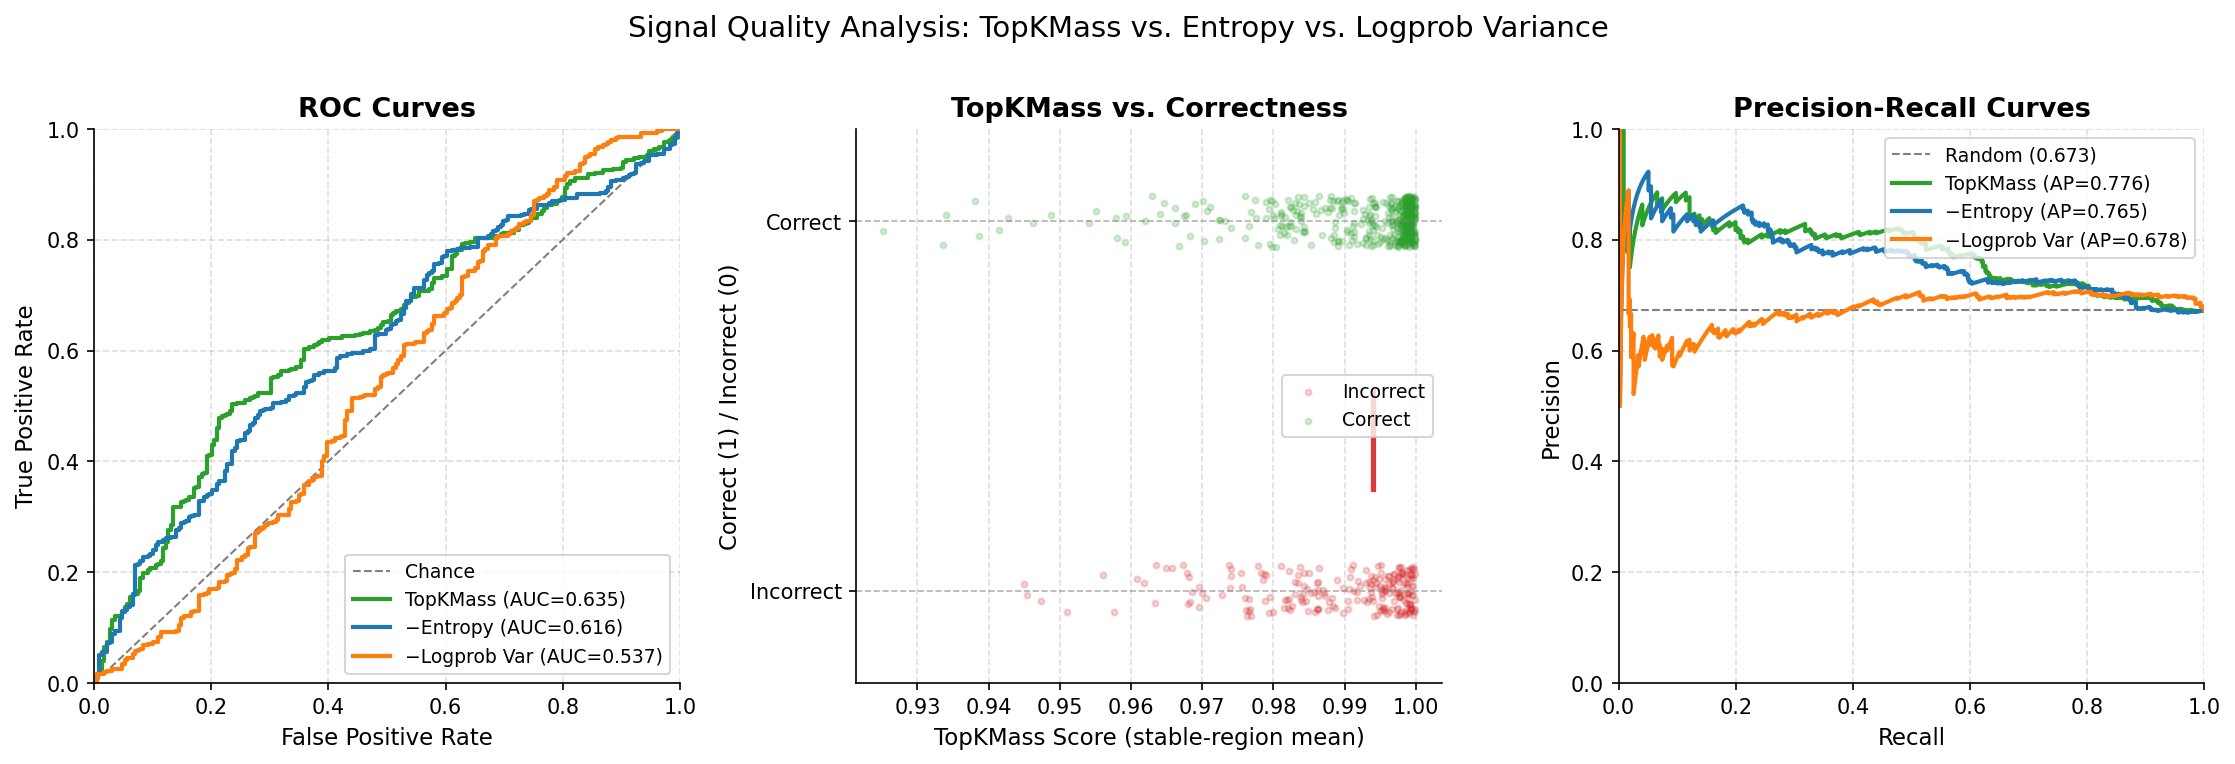

The data file committed next to this chart (first rows):
question_id, topk_mass, neg_entropy, neg_logprob_var, is_correct, fault_type, is_faulty
gsm8k_0, 0.9989, -0.1694, -21.42, True, clean, False
gsm8k_0, 0.9967, -0.255, -21.91, True, clean, False
gsm8k_0, 0.9981, -0.1784, -19.11, True, clean, False
gsm8k_0, 0.9967, -0.2258, -22.67, True, clean, False
gsm8k_0, 0.9977, -0.2118, -21.13, True, clean, False
gsm8k_0, 0.9963, -0.2831, -18.62, True, clean, False
gsm8k_0, 0.9987, -0.183, -21.92, True, clean, False
gsm8k_1, 0.9995, -0.1665, -20.47, True, clean, False
gsm8k_1, 0.9993, -0.162, -18.92, True, clean, False
gsm8k_1, 0.9997, -0.1756, -19.21, True, clean, False
gsm8k_1, 0.9989, -0.1828, -22.81, True, clean, False
gsm8k_1, 0.9994, -0.1813, -21.32, True, clean, False
gsm8k_1, 0.9995, -0.1516, -22.55, True, clean, False
gsm8k_1, 0.9987, -0.1983, -22.18, True, clean, False
gsm8k_2, 0.9976, -0.171, -28.69, True, clean, False
gsm8k_2, 0.9964, -0.2184, -26.11, True, clean, False
gsm8k_2, 0.9977, -0.173, -29.26, True, clean, False
gsm8k_2, 0.9979, -0.1703, -23.01, True, clean, False
gsm8k_2, 0.998, -0.1695, -25.84, False, clean, False
gsm8k_2, 0.9984, -0.1383, -26.35, True, clean, False
gsm8k_2, 0.9977, -0.154, -25.37, False, clean, False
gsm8k_3, 0.9992, -0.1425, -21.32, True, clean, False
gsm8k_3, 0.9991, -0.183, -25.81, True, clean, False
gsm8k_3, 0.9995, -0.1862, -22.35, True, clean, False
gsm8k_3, 0.9993, -0.1348, -21.51, True, clean, False
gsm8k_3, 0.999, -0.1827, -23.07, True, clean, False
gsm8k_3, 0.9994, -0.1646, -24.52, True, clean, False
gsm8k_3, 0.9995, -0.1556, -23.22, True, clean, False
gsm8k_4, 0.9985, -0.171, -21.33, True, clean, False
gsm8k_4, 0.9991, -0.1668, -21.17, True, clean, False
gsm8k_4, 0.9987, -0.1957, -17.92, True, clean, False
gsm8k_4, 0.9985, -0.1737, -21.85, True, clean, False
gsm8k_4, 0.9988, -0.1549, -21.24, True, clean, False
gsm8k_4, 0.9973, -0.1816, -20.63, True, clean, False
gsm8k_4, 0.9983, -0.172, -19.82, True, clean, False
gsm8k_5, 0.9954, -0.2137, -21.86, False, clean, False
gsm8k_5, 0.9953, -0.229, -21.84, False, clean, False
gsm8k_5, 0.9953, -0.27, -20.54, False, clean, False
gsm8k_5, 0.9935, -0.2247, -20.81, True, clean, False
gsm8k_5, 0.9976, -0.1974, -21.48, False, clean, False
gsm8k_5, 0.9953, -0.2245, -20.66, False, clean, False
gsm8k_5, 0.9969, -0.1759, -19.99, False, clean, False
gsm8k_6, 0.9986, -0.1236, -25.82, True, clean, False
gsm8k_6, 0.9985, -0.1256, -25.36, True, clean, False
gsm8k_6, 0.9984, -0.1053, -24.93, True, clean, False
gsm8k_6, 0.9998, -0.09772, -21.3, True, clean, False
gsm8k_6, 0.9985, -0.1189, -23.04, True, clean, False
gsm8k_6, 0.9986, -0.1128, -23.94, True, clean, False
gsm8k_6, 0.999, -0.1206, -24.95, True, clean, False
gsm8k_7, 0.9973, -0.1725, -21, False, clean, False
gsm8k_7, 0.9949, -0.2169, -22.98, False, clean, False
gsm8k_7, 0.9942, -0.2256, -21.89, False, clean, False
gsm8k_7, 0.9937, -0.2157, -22.38, False, clean, False
gsm8k_7, 0.9967, -0.2031, -23.71, False, clean, False
gsm8k_7, 0.9968, -0.1531, -19.44, False, clean, False
gsm8k_7, 0.9962, -0.1453, -20.56, False, clean, False
gsm8k_8, 0.9934, -0.2748, -21.62, True, clean, False
gsm8k_8, 0.9945, -0.2191, -22.06, False, clean, False
gsm8k_8, 0.9954, -0.1855, -19.94, False, clean, False
gsm8k_8, 0.9957, -0.1729, -19.12, False, clean, False
... 640 more rows
